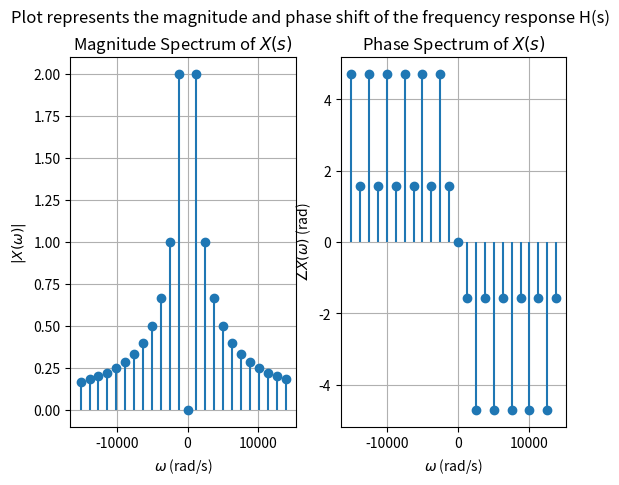

Python code for this plot:
import numpy as np
import matplotlib.pyplot as plt


T0 = 5e-3
omega_0 = 2 * np.pi / T0

n = np.arange(-12, 12, dtype=float)
omega_interval = n * omega_0

c_n = np.zeros_like(n, dtype=complex)

non_zero = n[n != 0]
c_n[n != 0] = (-1) ** non_zero * 1j / (non_zero * np.pi)

X_w = 2 * np.pi * c_n

magnitude = np.abs(X_w)

phase = []
for w in range(len(n)):
    angle = np.angle(X_w[w])

    if w < len(n) / 2 and angle < 0:
        phase.append(angle + 2 * np.pi)
    elif w > len(n) / 2 and angle > 0:
        phase.append(angle - 2 * np.pi)
    else:
        phase.append(angle)


# phase = np.angle(X_w)

fig, axs = plt.subplots(1, 2)
fig.suptitle(
    "Plot represents the magnitude and phase shift of the frequency response H(s)"
)

axs[0].stem(omega_interval, magnitude, basefmt=" ")
axs[0].set_title("Magnitude Spectrum of $X(s)$")
axs[0].set(xlabel=r"$\omega$ (rad/s)", ylabel=r"$|X(\omega)|$")
axs[0].grid()

axs[1].stem(omega_interval, phase, basefmt=" ")
axs[1].set_title("Phase Spectrum of $X(s)$")
axs[1].set(xlabel=r"$\omega$ (rad/s)", ylabel=r"$\angle X(\omega)$ (rad)")
axs[1].grid()

# fig.legend()
plt.show()
